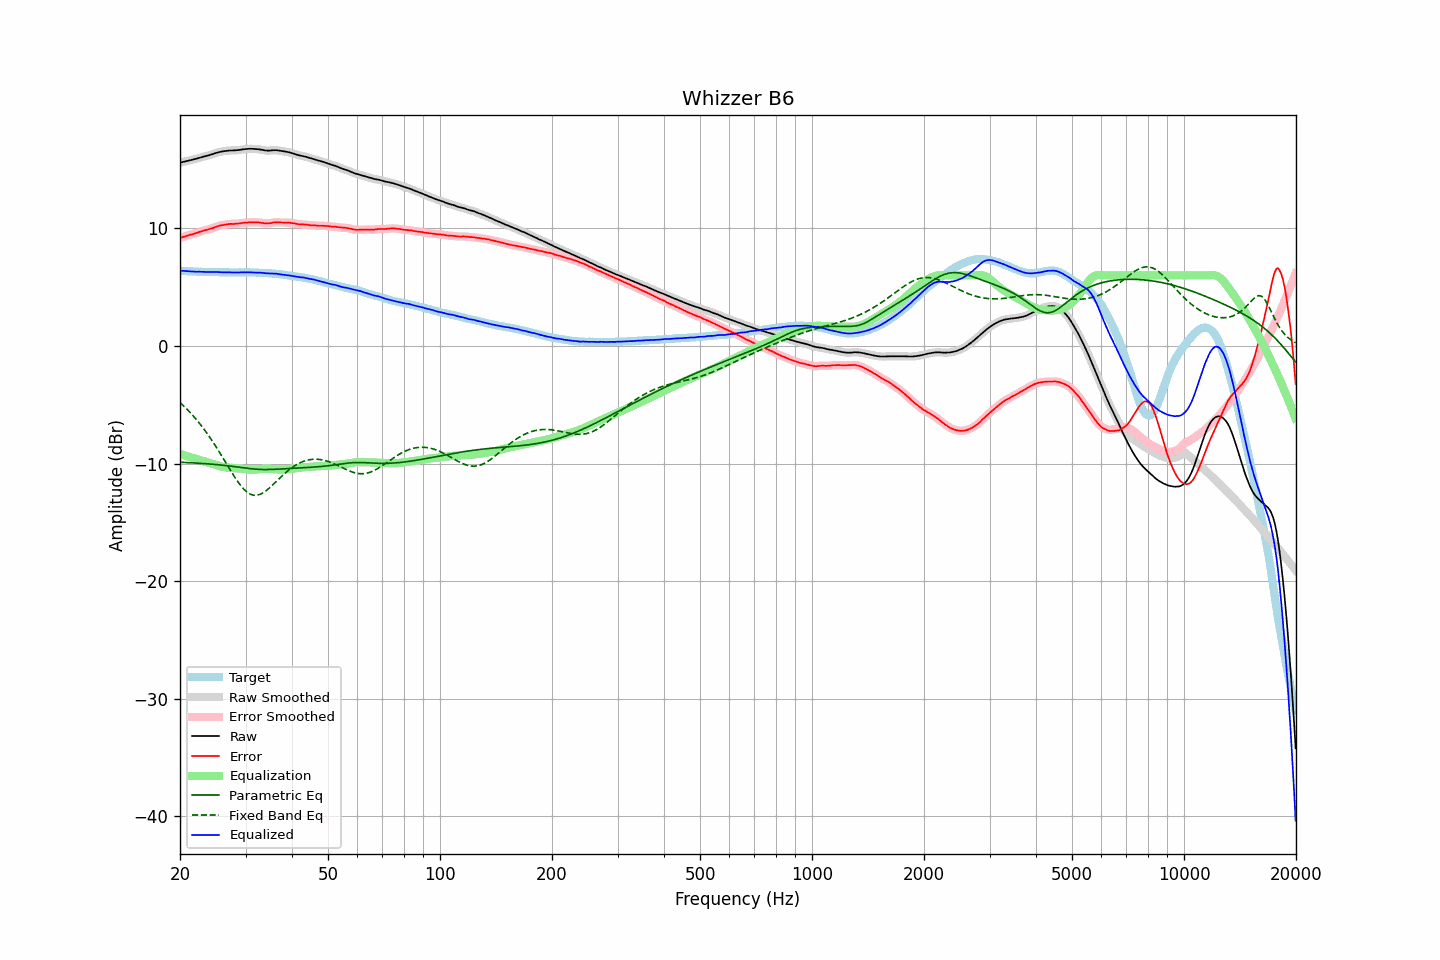

The file beside this chart, header and first rows:
frequency, raw, error, smoothed, error_smoothed, equalization, parametric_eq, fixed_band_eq, equalized_raw, equalized_smoothed, target
20.00, 15.59, 9.18, 15.59, 9.18, -9.19, -9.89, -4.81, 6.40, 6.40, 6.41
20.20, 15.62, 9.23, 15.62, 9.23, -9.23, -9.90, -4.94, 6.39, 6.39, 6.39
20.40, 15.66, 9.28, 15.65, 9.27, -9.27, -9.90, -5.07, 6.39, 6.38, 6.38
20.61, 15.69, 9.31, 15.69, 9.31, -9.31, -9.91, -5.20, 6.38, 6.38, 6.38
20.81, 15.72, 9.36, 15.72, 9.36, -9.35, -9.92, -5.33, 6.37, 6.37, 6.36
21.02, 15.75, 9.40, 15.75, 9.40, -9.39, -9.92, -5.47, 6.35, 6.36, 6.35
21.23, 15.79, 9.45, 15.78, 9.44, -9.44, -9.93, -5.62, 6.35, 6.35, 6.34
21.44, 15.82, 9.47, 15.82, 9.48, -9.48, -9.94, -5.77, 6.34, 6.34, 6.35
21.66, 15.85, 9.51, 15.85, 9.52, -9.52, -9.95, -5.91, 6.33, 6.33, 6.34
21.87, 15.89, 9.56, 15.88, 9.56, -9.56, -9.95, -6.07, 6.32, 6.32, 6.33
22.09, 15.92, 9.60, 15.92, 9.60, -9.61, -9.96, -6.23, 6.31, 6.31, 6.32
22.31, 15.96, 9.64, 15.96, 9.65, -9.65, -9.97, -6.40, 6.31, 6.31, 6.31
22.54, 16.01, 9.70, 16.00, 9.69, -9.69, -9.98, -6.56, 6.31, 6.31, 6.30
22.76, 16.05, 9.73, 16.05, 9.74, -9.74, -9.99, -6.74, 6.31, 6.31, 6.31
22.99, 16.09, 9.78, 16.08, 9.78, -9.78, -10.00, -6.91, 6.31, 6.31, 6.30
23.22, 16.12, 9.83, 16.12, 9.82, -9.82, -10.01, -7.10, 6.30, 6.30, 6.29
23.45, 16.15, 9.86, 16.15, 9.86, -9.86, -10.02, -7.28, 6.29, 6.30, 6.29
23.69, 16.19, 9.90, 16.18, 9.90, -9.89, -10.03, -7.47, 6.29, 6.29, 6.29
23.92, 16.22, 9.93, 16.22, 9.93, -9.93, -10.04, -7.66, 6.28, 6.29, 6.29
24.16, 16.26, 9.97, 16.26, 9.96, -9.98, -10.05, -7.86, 6.28, 6.28, 6.29
24.40, 16.30, 10.00, 16.30, 10.01, -10.02, -10.06, -8.07, 6.28, 6.28, 6.30
24.65, 16.35, 10.05, 16.35, 10.06, -10.06, -10.07, -8.28, 6.28, 6.28, 6.30
24.89, 16.40, 10.11, 16.40, 10.11, -10.11, -10.08, -8.48, 6.29, 6.29, 6.29
25.14, 16.44, 10.16, 16.44, 10.16, -10.15, -10.10, -8.70, 6.29, 6.29, 6.28
25.39, 16.48, 10.20, 16.48, 10.21, -10.19, -10.11, -8.92, 6.28, 6.28, 6.27
25.65, 16.51, 10.24, 16.51, 10.24, -10.23, -10.12, -9.14, 6.27, 6.28, 6.26
25.91, 16.54, 10.28, 16.54, 10.27, -10.27, -10.14, -9.36, 6.27, 6.27, 6.26
26.16, 16.56, 10.29, 16.56, 10.29, -10.30, -10.15, -9.59, 6.26, 6.26, 6.27
26.43, 16.58, 10.32, 16.58, 10.32, -10.32, -10.17, -9.81, 6.26, 6.26, 6.26
26.69, 16.60, 10.34, 16.60, 10.34, -10.34, -10.18, -10.04, 6.26, 6.26, 6.26
26.96, 16.62, 10.36, 16.62, 10.36, -10.35, -10.20, -10.27, 6.26, 6.26, 6.26
27.23, 16.63, 10.38, 16.62, 10.37, -10.36, -10.21, -10.49, 6.26, 6.26, 6.25
27.50, 16.63, 10.38, 16.63, 10.38, -10.38, -10.23, -10.72, 6.25, 6.25, 6.24
27.77, 16.63, 10.37, 16.63, 10.38, -10.39, -10.25, -10.93, 6.24, 6.25, 6.25
28.05, 16.64, 10.39, 16.64, 10.39, -10.40, -10.26, -11.15, 6.24, 6.24, 6.25
28.33, 16.65, 10.40, 16.65, 10.39, -10.41, -10.28, -11.35, 6.24, 6.24, 6.25
28.62, 16.66, 10.41, 16.66, 10.41, -10.42, -10.30, -11.55, 6.24, 6.25, 6.25
28.90, 16.68, 10.42, 16.68, 10.43, -10.43, -10.32, -11.74, 6.25, 6.25, 6.26
29.19, 16.71, 10.45, 16.70, 10.45, -10.44, -10.34, -11.92, 6.26, 6.26, 6.26
29.48, 16.72, 10.46, 16.72, 10.46, -10.46, -10.35, -12.07, 6.26, 6.26, 6.25
29.78, 16.74, 10.49, 16.74, 10.48, -10.47, -10.37, -12.23, 6.26, 6.26, 6.25
30.08, 16.75, 10.48, 16.75, 10.49, -10.49, -10.39, -12.35, 6.26, 6.26, 6.27
30.38, 16.76, 10.50, 16.76, 10.50, -10.50, -10.41, -12.47, 6.26, 6.26, 6.26
30.68, 16.77, 10.51, 16.77, 10.51, -10.51, -10.42, -12.55, 6.26, 6.26, 6.26
30.99, 16.77, 10.51, 16.77, 10.51, -10.51, -10.44, -12.63, 6.26, 6.26, 6.25
31.30, 16.77, 10.52, 16.77, 10.51, -10.51, -10.45, -12.67, 6.25, 6.25, 6.25
31.61, 16.76, 10.51, 16.76, 10.51, -10.51, -10.47, -12.70, 6.24, 6.24, 6.25
31.93, 16.75, 10.51, 16.75, 10.51, -10.51, -10.48, -12.70, 6.24, 6.24, 6.24
32.24, 16.74, 10.50, 16.74, 10.51, -10.50, -10.49, -12.70, 6.24, 6.24, 6.23
32.57, 16.73, 10.51, 16.72, 10.50, -10.49, -10.50, -12.66, 6.24, 6.24, 6.22
32.89, 16.71, 10.49, 16.71, 10.48, -10.47, -10.50, -12.61, 6.23, 6.23, 6.22
33.22, 16.68, 10.46, 16.68, 10.46, -10.46, -10.51, -12.54, 6.22, 6.22, 6.22
33.55, 16.66, 10.44, 16.65, 10.44, -10.45, -10.51, -12.47, 6.21, 6.20, 6.21
33.89, 16.63, 10.43, 16.63, 10.43, -10.44, -10.51, -12.37, 6.18, 6.19, 6.20
34.23, 16.62, 10.43, 16.62, 10.43, -10.44, -10.51, -12.27, 6.18, 6.18, 6.19
34.57, 16.62, 10.43, 16.62, 10.43, -10.45, -10.51, -12.15, 6.17, 6.17, 6.19
34.92, 16.62, 10.45, 16.62, 10.45, -10.46, -10.51, -12.03, 6.16, 6.17, 6.17
35.27, 16.64, 10.46, 16.63, 10.47, -10.47, -10.50, -11.91, 6.17, 6.17, 6.18
35.62, 16.65, 10.50, 16.65, 10.49, -10.48, -10.50, -11.78, 6.17, 6.16, 6.15
35.97, 16.65, 10.51, 16.65, 10.51, -10.49, -10.49, -11.64, 6.16, 6.16, 6.14
... 635 more rows
